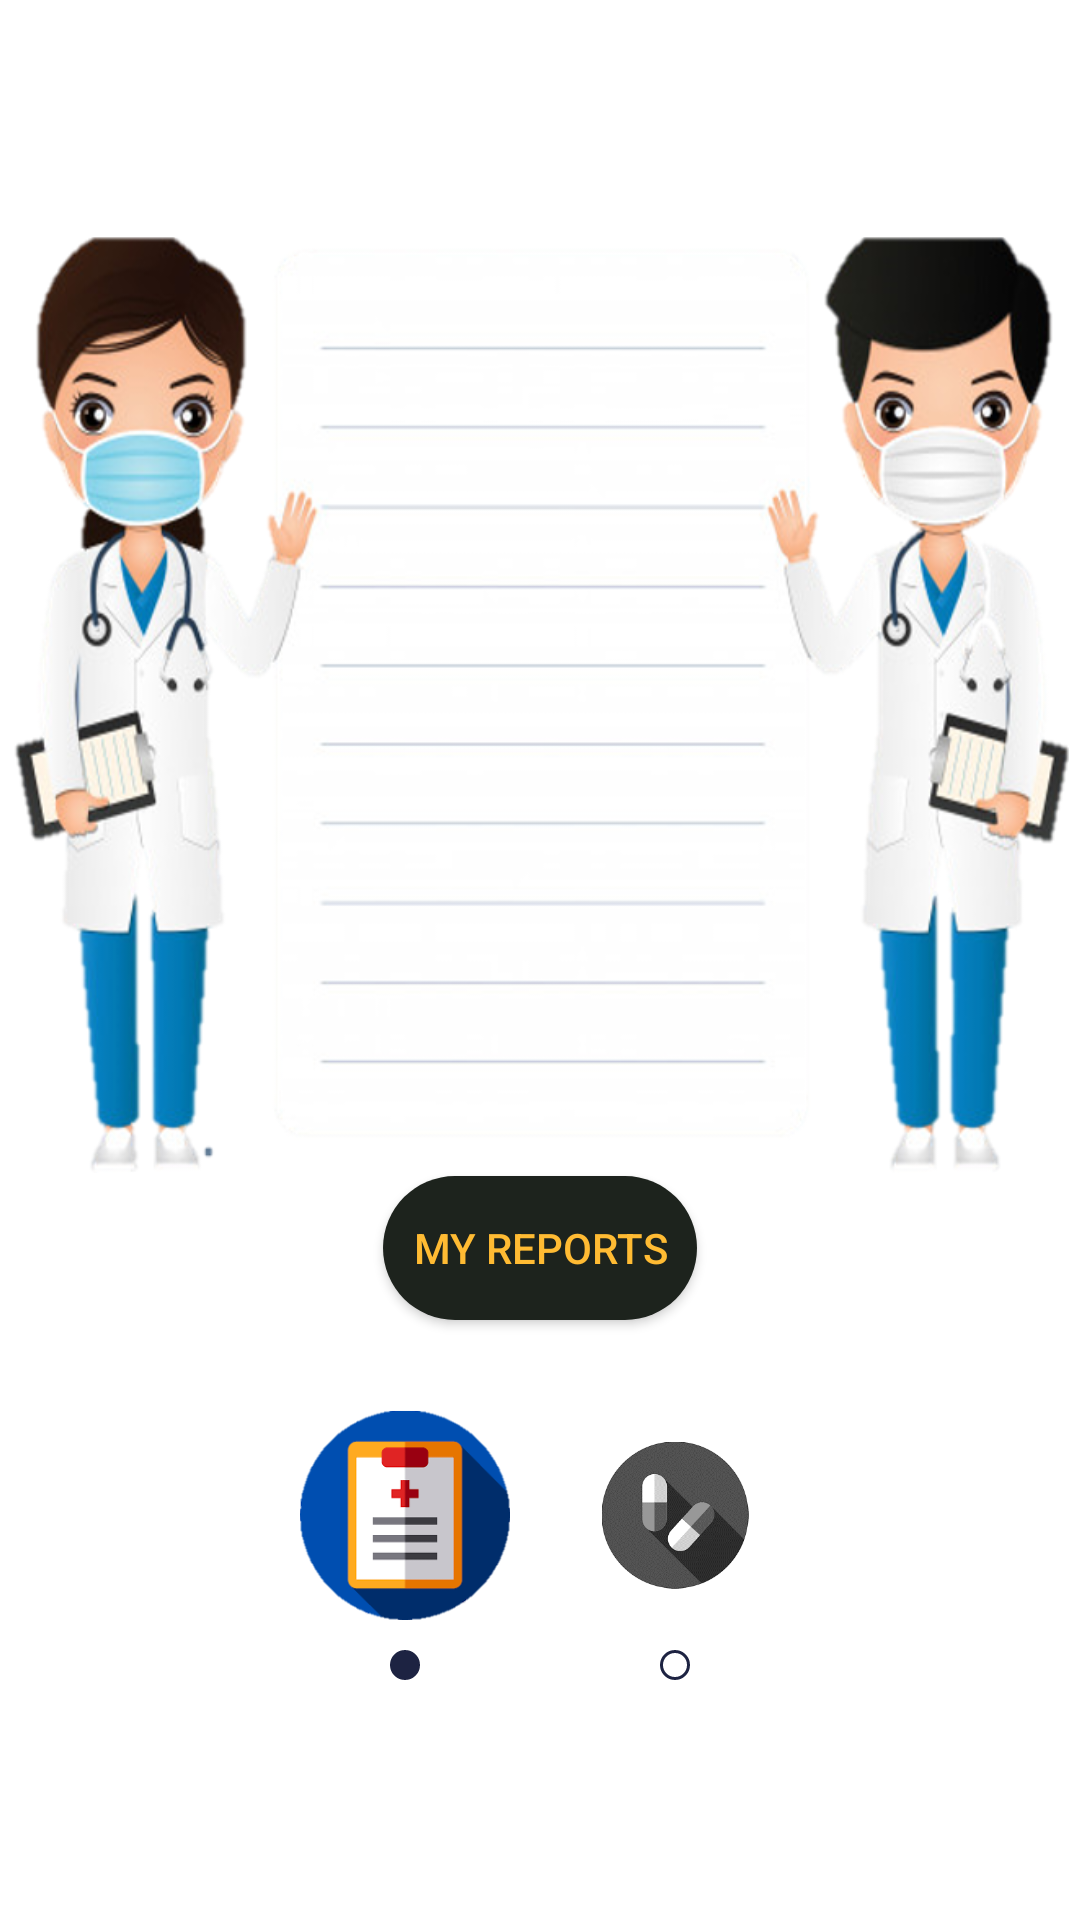

Reconstruct the res/layout file that produces this screen, plus the resources it refers to.
<!-- AndroidManifest.xml: application theme AppTheme -->
<!-- res/layout/frag_reports.xml -->
<?xml version="1.0" encoding="utf-8"?>
<ScrollView xmlns:android="http://schemas.android.com/apk/res/android"
    xmlns:app="http://schemas.android.com/apk/res-auto"
    xmlns:tools="http://schemas.android.com/tools"
    android:layout_width="match_parent"
    android:layout_height="wrap_content"
    android:background="#FFFFFF">


    <RelativeLayout
        android:layout_width="match_parent"
        android:layout_height="wrap_content">

        <ImageView
            android:id="@+id/img_reports"
            android:layout_width="353dp"
            android:layout_height="470dp"
            android:layout_centerHorizontal="true"
            android:src="@drawable/reports"/>

        <Button
            android:id="@+id/goto_upload_reports"
            android:layout_width="wrap_content"
            android:layout_height="wrap_content"
            android:background="@drawable/ripple_effect_2"
            android:elevation="20dp"
            android:padding="10dp"
            android:text="@string/my_reports"
            android:textColor="@android:color/holo_orange_light"
            android:layout_centerHorizontal="true"
            android:layout_alignBottom="@+id/img_reports"
            android:layout_marginBottom="30dp"/>

        <Button
            android:id="@+id/goto_upload_medicines"
            android:layout_width="wrap_content"
            android:layout_height="wrap_content"
            android:background="@drawable/ripple_effect_2"
            android:elevation="20dp"
            android:padding="10dp"
            android:text="@string/my_medicines"
            android:textColor="@android:color/holo_orange_light"
            android:layout_centerHorizontal="true"
            android:layout_alignBottom="@+id/img_reports"
            android:layout_marginBottom="30dp"
            android:visibility="gone"/>

        <Button
            android:id="@+id/btn_page_report"
            android:layout_width="70dp"
            android:layout_height="70dp"
            android:layout_below="@+id/img_reports"
            android:layout_alignParentStart="true"
            android:layout_alignParentLeft="true"
            android:layout_marginStart="100dp"
            android:layout_marginLeft="100dp"


            android:background="@drawable/reports_icon"
            android:elevation="20dp"
            android:scaleX="1.0"
            android:scaleY="1.0" />


        <Button
            android:id="@+id/btn_page_medicines"
            android:layout_width="70dp"
            android:layout_height="70dp"
            android:background="@drawable/medicines_disabled"
            android:scaleX="0.7"
            android:scaleY="0.7"
            android:layout_below="@+id/img_reports"
            android:layout_alignParentEnd="true"
            android:layout_alignParentRight="true"
            android:layout_marginEnd="100dp"
            android:layout_marginRight="100dp"/>

        <View
            android:id="@+id/dotmenu"
            android:layout_width="10dp"
            android:layout_height="10dp"
            android:background="@drawable/dotmenu"
            android:layout_below="@id/btn_page_report"
            android:layout_marginTop="10dp"
            android:layout_marginLeft="130dp"
            android:layout_marginStart="130dp"/>

        <View
            android:id="@+id/dotmenu_2"
            android:layout_width="10dp"
            android:layout_height="10dp"
            android:background="@drawable/dotmenu_unselected"
            android:layout_below="@id/btn_page_report"
            android:layout_marginTop="10dp"
            android:layout_alignParentRight="true"
            android:layout_alignParentEnd="true"
            android:layout_marginRight="130dp"
            android:layout_marginEnd="130dp"/>
















    </RelativeLayout>

</ScrollView>
<!-- resources referenced by this layout -->
<resources>
  <!-- drawable dotmenu (drawable) -->
  <?xml version="1.0" encoding="utf-8"?>
  <shape xmlns:android="http://schemas.android.com/apk/res/android">
          <solid
              android:color="#1D2342"/>
          <corners
              android:radius="200dp"/>
  </shape>
  <!-- drawable dotmenu_unselected (drawable) -->
  <?xml version="1.0" encoding="utf-8"?>
  <shape xmlns:android="http://schemas.android.com/apk/res/android">
          <solid
              android:color="#FFFFFF"/>
          <corners
              android:radius="200dp"/>
  
          <stroke
                  android:color="#1D2342"
                  android:width="1dp"/>
  
  
  </shape>
  <!-- drawable medicines_disabled: png bitmap (drawable, 8545 bytes) -->
  <!-- drawable reports: png bitmap (drawable, 259596 bytes) -->
  <!-- drawable reports_icon: png bitmap (drawable, 3521 bytes) -->
  <!-- drawable ripple_effect_2 (drawable) -->
  <?xml version="1.0" encoding="utf-8"?>
  <ripple
      xmlns:android="http://schemas.android.com/apk/res/android"
      android:color="#1BD8C5">
      <item>
          <shape
              android:shape="rectangle">
              <solid android:color="#1D231D" />
              <corners
                  android:bottomLeftRadius="30dp"
                  android:bottomRightRadius="30dp"
                  android:topLeftRadius="30dp"
                  android:topRightRadius="30dp"/>
          </shape>
      </item>
  </ripple>
  <string name="my_medicines">MY MEDICINES</string>
  <string name="my_reports">MY REPORTS</string>
  <style name="AppTheme" parent="Theme.AppCompat.Light.NoActionBar">
          
  
          <item name="colorPrimary">@android:color/holo_orange_dark</item>
          <item name="colorPrimaryDark">@android:color/holo_orange_dark</item>
          <item name="colorAccent">@color/colorAccent</item>
      </style>
  <!-- not gathered from this repository: default colours our renderer supplied (Android Studio template values) -->
  <color name="colorAccent">#FF03DAC5</color>
</resources>
